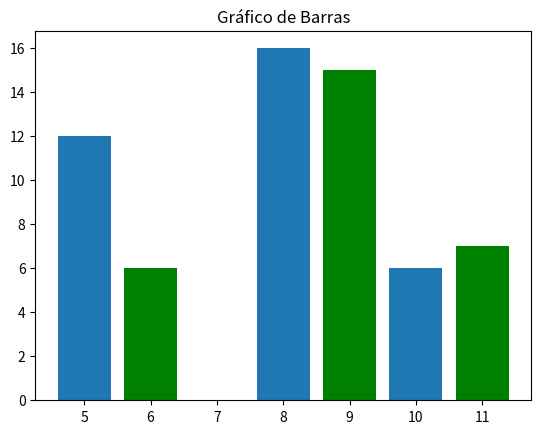

The matplotlib source for this figure:
#Grafico de barras
import matplotlib.pyplot as plt
import numpy as np

x = np.array([5,8,10])
y = np.array([12,16,6])
x2 = np.array([6,9,11])
y2 = np.array([6,15,7])
plt.bar(x, y, align="center")
plt.bar(x2, y2, color="g", align="center")
plt.title("Gráfico de Barras")

plt.show()